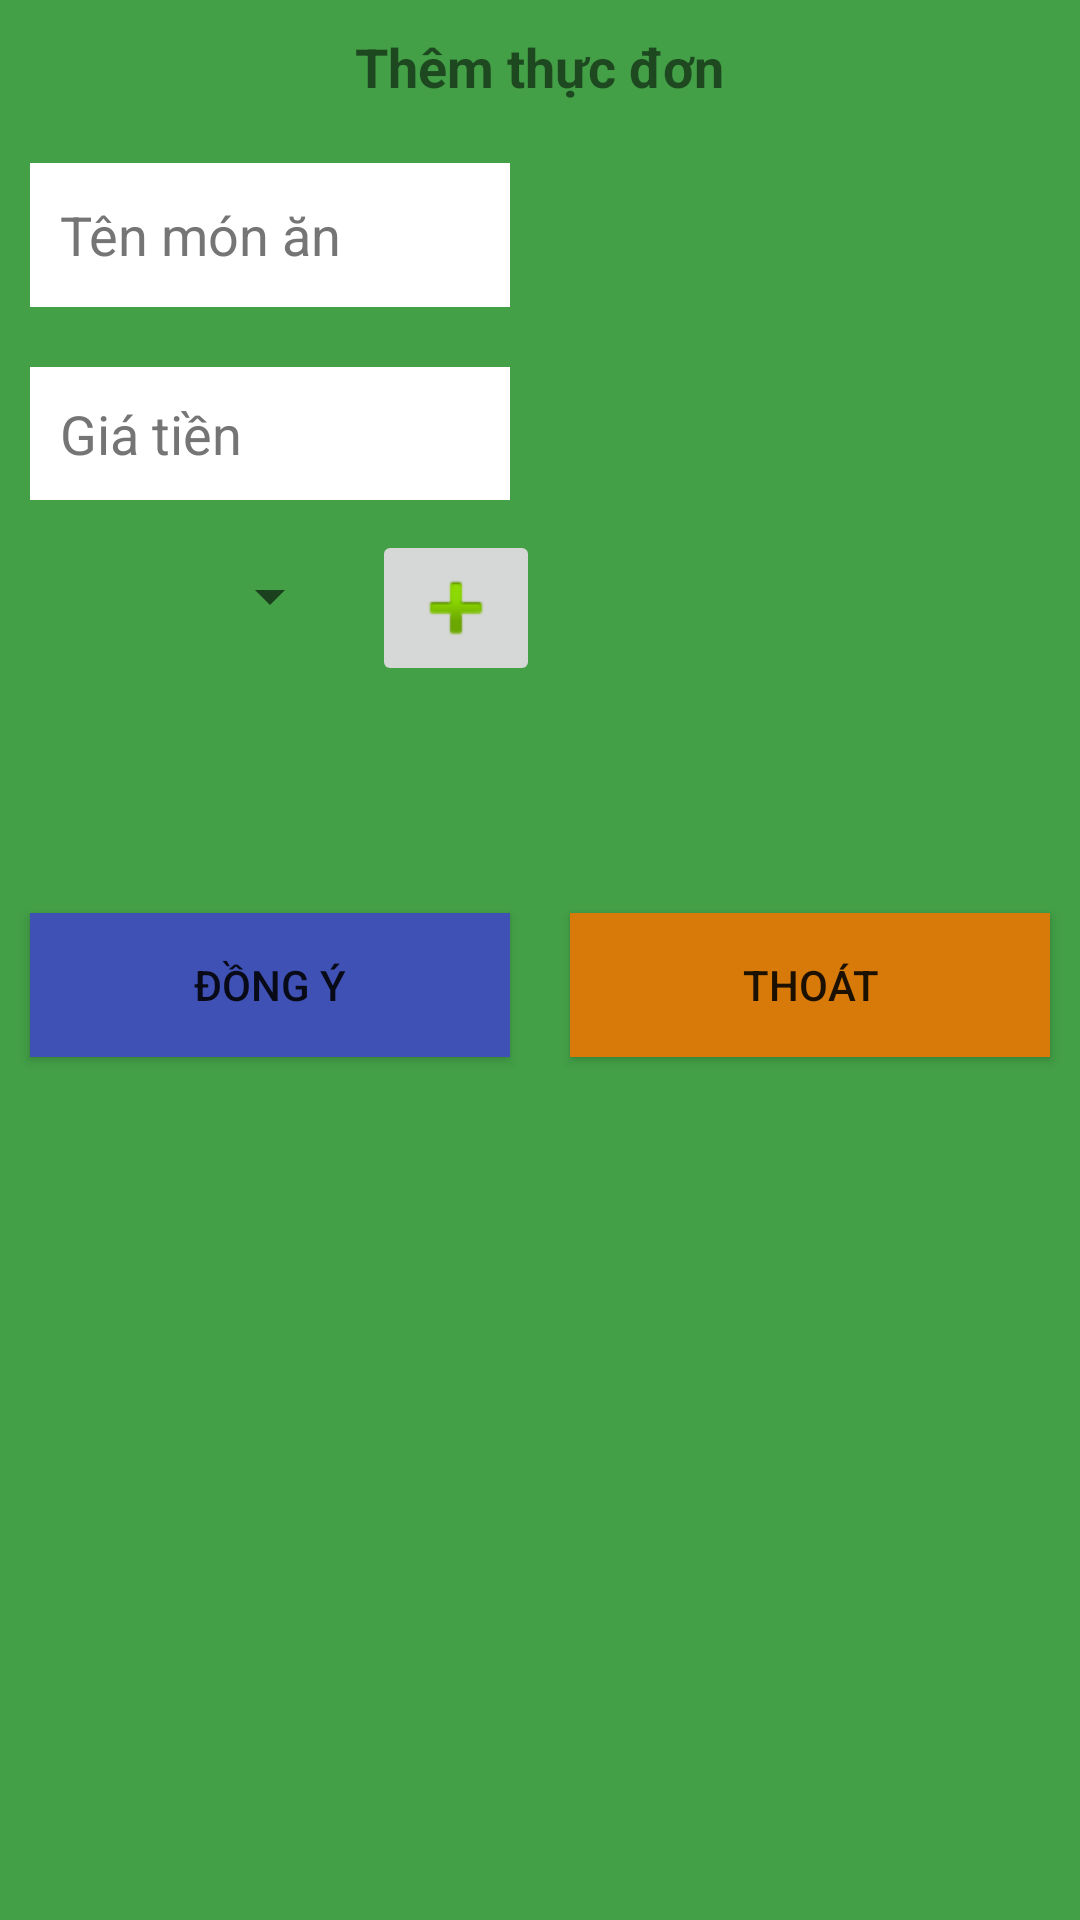

Reconstruct the res/layout file that produces this screen, plus the resources it refers to.
<!-- AndroidManifest.xml: application theme AppTheme -->
<!-- res/layout/activity_them_thuc_don.xml -->
<?xml version="1.0" encoding="utf-8"?>
<LinearLayout xmlns:android="http://schemas.android.com/apk/res/android"
    xmlns:tools="http://schemas.android.com/tools"
    android:orientation="vertical" android:layout_width="match_parent"
              android:layout_height="match_parent"
              android:background="@color/colorGreenButton"
>

    <TextView
            android:layout_width="wrap_content"
            android:layout_height="wrap_content"
            android:text="Thêm thực đơn"
            android:layout_gravity="center"
            android:textSize="@dimen/size18sp"
            android:textStyle="bold"
            android:layout_margin="@dimen/size10dp"
    />

    <LinearLayout
            android:layout_width="match_parent"
            android:layout_height="@dimen/size250dp"
            android:orientation="horizontal"

    >

        <LinearLayout
                android:layout_width="match_parent"
                android:layout_height="match_parent"
                android:orientation="vertical"
                android:layout_weight="1"
        >

            <EditText
                android:id="@+id/edThemTenMonAn"
                android:layout_width="match_parent"
                android:layout_height="wrap_content"
                android:layout_margin="@dimen/size10dp"
                android:background="@color/colorWhite"
                android:hint="Tên món ăn"
                android:minHeight="48dp"
                android:padding="@dimen/size10dp"
                android:textColor="@color/colorGray"
                android:textColorHint="#757575" />

            <EditText
                android:id="@+id/edThemGiaTien"
                android:layout_width="match_parent"
                android:layout_height="wrap_content"
                android:layout_margin="@dimen/size10dp"
                android:background="@color/colorWhite"
                android:hint="Giá tiền"
                android:inputType="number"
                android:padding="@dimen/size10dp"
                android:textColor="@color/colorGray"
                android:textColorHint="#757575"
                tools:ignore="TouchTargetSizeCheck" />

            <LinearLayout
                    android:layout_width="match_parent"
                    android:layout_height="wrap_content"
                    android:orientation="horizontal"
            >

                <Spinner
                    android:id="@+id/spinLoaiMonAn"
                    android:layout_width="match_parent"
                    android:layout_height="wrap_content"
                    android:layout_margin="@dimen/size10dp"

                    android:layout_weight="1"
                    android:padding="@dimen/size10dp"

                    tools:ignore="SpeakableTextPresentCheck,TouchTargetSizeCheck">

                </Spinner>

                <ImageButton
                    android:id="@+id/imThemLoaiThucDon"
                    android:layout_width="wrap_content"
                    android:layout_height="wrap_content"
                    android:onClick="onClickedThemLoaiThucDon"
                    android:src="@android:drawable/ic_input_add"

                    tools:ignore="SpeakableTextPresentCheck" />

            </LinearLayout>

        </LinearLayout>

        <ImageView
            android:id="@+id/imHinhThucDon"
            android:layout_width="match_parent"
            android:layout_height="@dimen/size150dp"
            android:layout_weight="1"
            android:onClick="onClickedHinhThucDon"
            android:src="@drawable/backgroundheader1"
            tools:ignore="SpeakableTextPresentCheck" />

    </LinearLayout>

    <LinearLayout
            android:layout_width="match_parent"
            android:layout_height="wrap_content"
            android:orientation="horizontal"

    >

        <Button
                android:id="@+id/btnDongYThemMonAn"
                android:layout_width="match_parent"
                android:layout_height="wrap_content"
                android:text="@string/dongy"
                android:layout_weight="1"
                android:layout_margin="@dimen/size10dp"
                android:padding="@dimen/size10dp"
                android:onClick="onClickedBtnThemMonAn"
                android:background="@color/colorPrimary"
        />

        <Button
                android:id="@+id/btnThoatThemMonAn"
                android:layout_width="match_parent"
                android:layout_height="wrap_content"
                android:text="@string/thoat"
                android:onClick="onClickedThoatThemThucDon"
                android:layout_weight="1"
                android:layout_margin="@dimen/size10dp"
                android:padding="@dimen/size10dp"
                android:background="@color/backgroundToolbar"
        />

    </LinearLayout>

</LinearLayout>
<!-- resources referenced by this layout -->
<resources>
  <color name="backgroundToolbar">#d77a09</color>
  <color name="colorGray">#CCC</color>
  <color name="colorGreenButton">#43a047</color>
  <color name="colorPrimary">#3f51b5</color>
  <color name="colorWhite">#ffffff</color>
  <dimen name="size10dp">10dp</dimen>
  <dimen name="size150dp">150dp</dimen>
  <dimen name="size18sp">18sp</dimen>
  <dimen name="size250dp">250dp</dimen>
  <string name="dongy">Đồng ý</string>
  <string name="thoat">Thoát</string>
  <style name="AppTheme" parent="Theme.AppCompat.Light.NoActionBar">
          
          <item name="colorPrimary">@color/colorPrimary</item>
          <item name="colorPrimaryDark">@color/colorPrimaryDark</item>
          <item name="colorAccent">@color/colorAccent</item>
         
  
      </style>
  <color name="colorPrimaryDark">#303F9F</color>
  <color name="colorAccent">#ff4081</color>
</resources>
